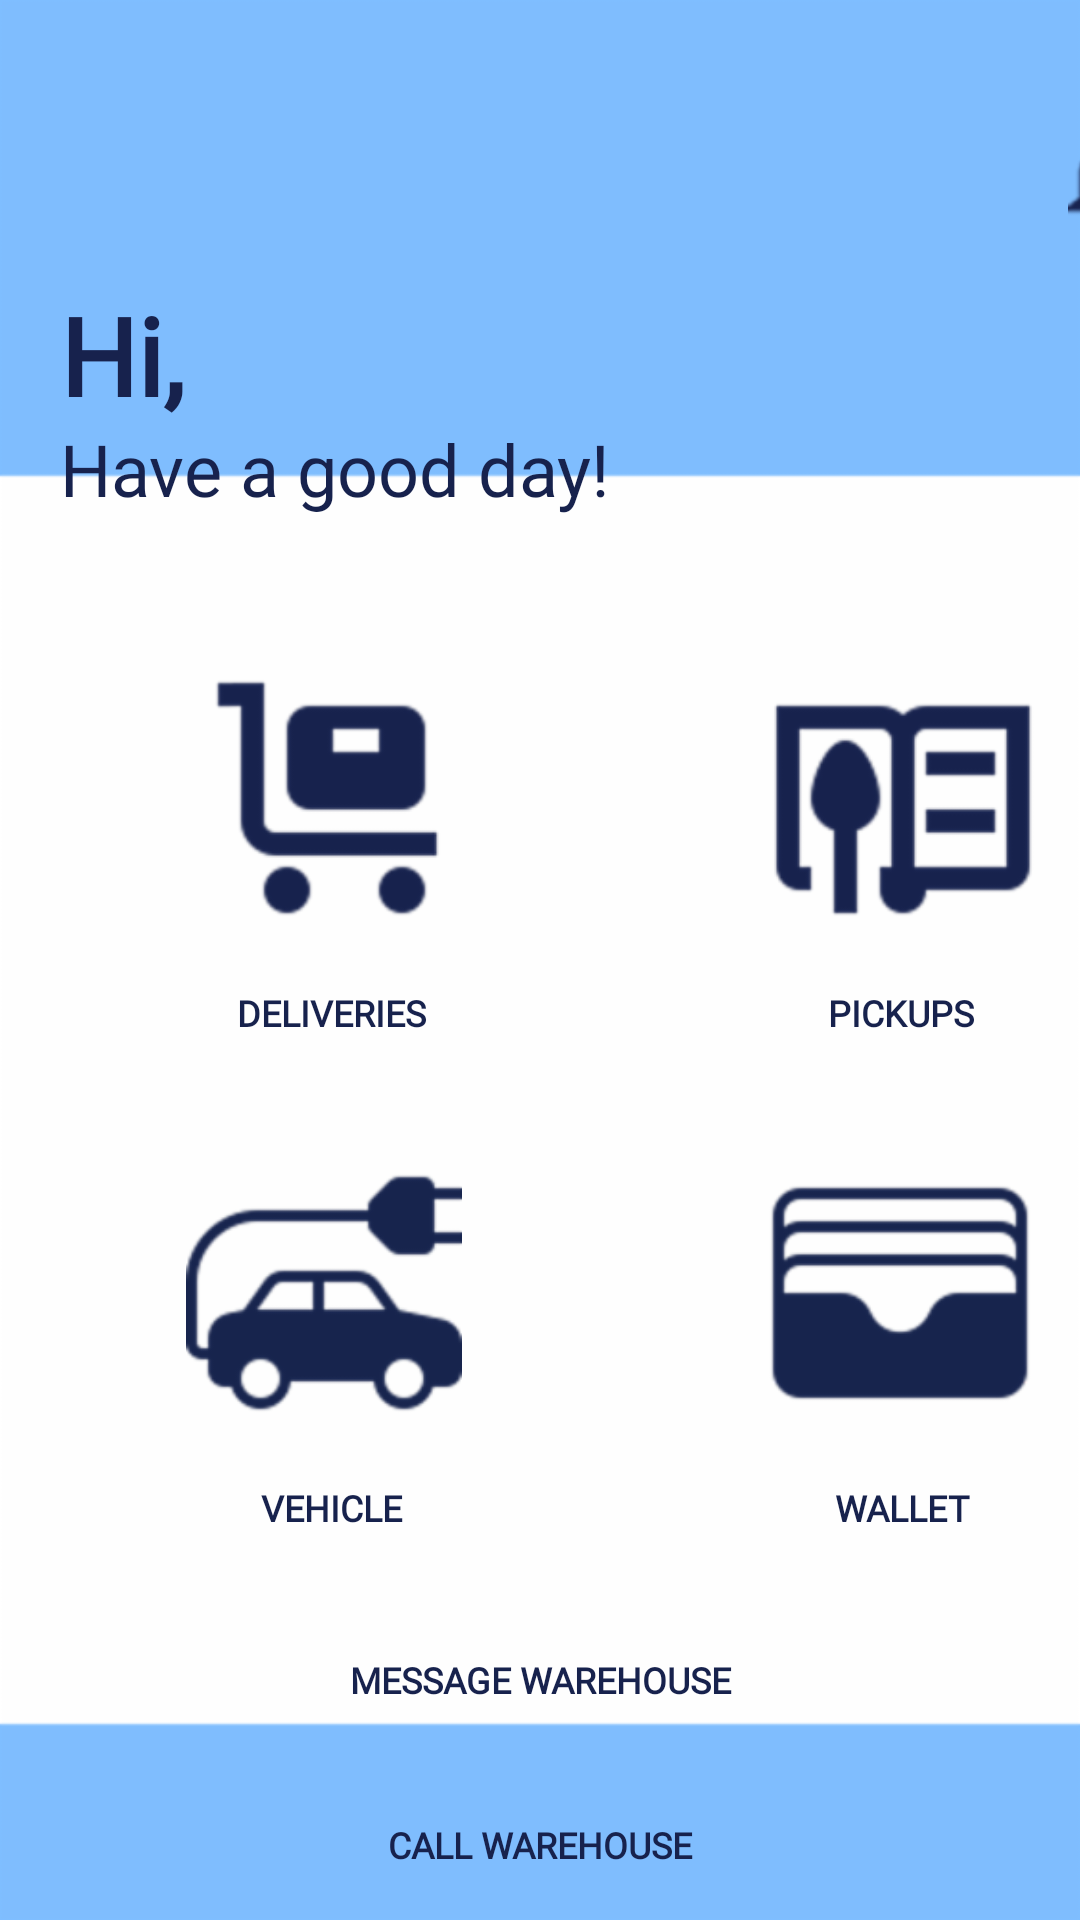

Android layout source for this screen:
<!-- AndroidManifest.xml: application theme Theme.FleetProTry1 -->
<!-- res/layout/activity_home.xml -->
<?xml version="1.0" encoding="utf-8"?>
<androidx.constraintlayout.widget.ConstraintLayout xmlns:android="http://schemas.android.com/apk/res/android"
    xmlns:app="http://schemas.android.com/apk/res-auto"
    xmlns:tools="http://schemas.android.com/tools"
    android:layout_width="match_parent"
    android:layout_height="match_parent"
    tools:context=".Home"
    android:background="@drawable/home_bg"
    android:orientation="vertical">

    <ImageView
        android:id="@+id/noti"
        android:layout_width="30dp"
        android:layout_height="30dp"
        android:layout_marginStart="356dp"
        android:layout_marginTop="45dp"
        android:src="@drawable/notifications"
        app:layout_constraintStart_toStartOf="parent"
        app:layout_constraintTop_toTopOf="parent" />

    <TextView
        android:id="@+id/hi"
        android:layout_width="match_parent"
        android:layout_height="wrap_content"
        android:layout_marginTop="94dp"
        android:layout_marginStart="20dp"
        android:fontFamily="@font/poppins_light"
        android:text="@string/hi"
        android:textColor="@color/DarkBlue"
        android:textSize="36sp"
        android:textStyle="bold"
        app:layout_constraintStart_toStartOf="parent"
        app:layout_constraintTop_toTopOf="parent" />

    <TextView
        android:id="@+id/haveagoodday"
        android:layout_width="match_parent"
        android:layout_height="wrap_content"
        android:layout_marginTop="140dp"
        android:layout_marginStart="20dp"
        android:fontFamily="@font/poppins_light"
        android:text="@string/have_a_good_day"
        android:textColor="@color/DarkBlue"
        android:textSize="24sp"
        app:layout_constraintStart_toStartOf="parent"
        app:layout_constraintTop_toTopOf="parent" />

    <ImageView
        android:id="@+id/deliveries"
        android:layout_width="102dp"
        android:layout_height="92dp"
        android:layout_marginStart="60dp"
        android:layout_marginTop="220dp"
        android:src="@drawable/deliveries"
        app:layout_constraintStart_toStartOf="parent"
        app:layout_constraintTop_toTopOf="parent" />

    <ImageView
        android:id="@+id/pickups"
        android:layout_width="92dp"
        android:layout_height="92dp"
        android:layout_marginStart="255dp"
        android:layout_marginTop="220dp"
        android:src="@drawable/pickups"
        app:layout_constraintStart_toStartOf="parent"
        app:layout_constraintTop_toTopOf="parent" />

    <ImageView
        android:id="@+id/vehicle"
        android:layout_width="92dp"
        android:layout_height="92dp"
        android:layout_marginStart="62dp"
        android:layout_marginTop="385dp"
        android:src="@drawable/vehicles"
        app:layout_constraintStart_toStartOf="parent"
        app:layout_constraintTop_toTopOf="parent" />

    <ImageView
        android:id="@+id/wallet"
        android:layout_width="102dp"
        android:layout_height="92dp"
        android:layout_marginStart="249dp"
        android:layout_marginTop="385dp"
        android:src="@drawable/wallet"
        app:layout_constraintStart_toStartOf="parent"
        app:layout_constraintTop_toTopOf="parent" />

    <Button
        android:id="@+id/dlvryBtn"
        android:layout_width="125dp"
        android:layout_height="35dp"
        android:layout_marginStart="48dp"
        android:layout_marginTop="320dp"
        android:background="@drawable/custom_button"
        android:fontFamily="@font/montserrat"
        android:text="@string/deliveries"
        android:textColor="@color/DarkBlue"
        android:textSize="12sp"
        android:textStyle="bold"
        app:backgroundTint="@color/background"
        app:layout_constraintStart_toStartOf="parent"
        app:layout_constraintTop_toTopOf="parent"
        app:rippleColor="@color/background" />

    <Button
        android:id="@+id/pkupBtn"
        android:layout_width="125dp"
        android:layout_height="35dp"
        android:layout_marginStart="238dp"
        android:layout_marginTop="320dp"
        android:background="@drawable/custom_button"
        android:fontFamily="@font/montserrat"
        android:text="@string/pickups"
        android:textColor="@color/DarkBlue"
        android:textSize="12sp"
        android:textStyle="bold"
        app:backgroundTint="@color/background"
        app:layout_constraintStart_toStartOf="parent"
        app:layout_constraintTop_toTopOf="parent"
        app:rippleColor="@color/background" />

    <Button
        android:id="@+id/vehiBtn"
        android:layout_width="125dp"
        android:layout_height="35dp"
        android:layout_marginStart="48dp"
        android:layout_marginTop="485dp"
        android:background="@drawable/custom_button"
        android:fontFamily="@font/montserrat"
        android:text="@string/vehicle"
        android:textColor="@color/DarkBlue"
        android:textSize="12sp"
        android:textStyle="bold"
        app:backgroundTint="@color/background"
        app:layout_constraintStart_toStartOf="parent"
        app:layout_constraintTop_toTopOf="parent"
        app:rippleColor="@color/background" />

    <Button
        android:id="@+id/waltBtn"
        android:layout_width="125dp"
        android:layout_height="35dp"
        android:layout_marginStart="238dp"
        android:layout_marginTop="485dp"
        android:background="@drawable/custom_button"
        android:fontFamily="@font/montserrat"
        android:text="@string/wallet"
        android:textColor="@color/DarkBlue"
        android:textSize="12sp"
        android:textStyle="bold"
        app:backgroundTint="@color/background"
        app:layout_constraintStart_toStartOf="parent"
        app:layout_constraintTop_toTopOf="parent"
        app:rippleColor="@color/background" />

    <Button
        android:id="@+id/message"
        android:layout_width="291dp"
        android:layout_height="40dp"
        android:layout_marginTop="540dp"
        android:background="@drawable/custom_button"
        android:fontFamily="@font/montserrat"
        android:text="@string/message_warehouse"
        android:textColor="@color/DarkBlue"
        android:textSize="12sp"
        android:textStyle="bold"
        app:backgroundTint="@color/background"
        app:layout_constraintEnd_toEndOf="parent"
        app:layout_constraintStart_toStartOf="parent"
        app:layout_constraintTop_toTopOf="parent"
        app:rippleColor="@color/background" />

    <Button
        android:id="@+id/call"
        android:layout_width="291dp"
        android:layout_height="40dp"
        android:layout_marginTop="595dp"
        android:background="@drawable/custom_button"
        android:fontFamily="@font/montserrat"
        android:text="@string/call_warehouse"
        android:textColor="@color/DarkBlue"
        android:textSize="12sp"
        android:textStyle="bold"
        app:backgroundTint="@color/background"
        app:layout_constraintEnd_toEndOf="parent"
        app:layout_constraintStart_toStartOf="parent"
        app:layout_constraintTop_toTopOf="parent"
        app:rippleColor="@color/background" />

    <ImageView
        android:id="@+id/homerect"
        android:layout_width="100dp"
        android:layout_height="50dp"
        android:layout_marginStart="24dp"
        android:layout_marginTop="670dp"
        android:src="@drawable/home_rect"
        app:layout_constraintStart_toStartOf="parent"
        app:layout_constraintTop_toTopOf="parent" />

    <ImageView
        android:id="@+id/home"
        android:layout_width="43.83dp"
        android:layout_height="40dp"
        android:layout_marginStart="52dp"
        android:layout_marginTop="675dp"
        android:src="@drawable/home"
        app:layout_constraintStart_toStartOf="parent"
        app:layout_constraintTop_toTopOf="parent" />

    <ImageView
        android:id="@+id/maprect"
        android:layout_width="100dp"
        android:layout_height="50dp"
        android:layout_marginStart="157dp"
        android:layout_marginTop="670dp"
        android:src="@drawable/map_rect"
        app:layout_constraintStart_toStartOf="parent"
        app:layout_constraintTop_toTopOf="parent" />

    <ImageView
        android:id="@+id/map"
        android:layout_width="43.83dp"
        android:layout_height="40dp"
        android:layout_marginStart="185dp"
        android:layout_marginTop="675dp"
        android:src="@drawable/map"
        app:layout_constraintStart_toStartOf="parent"
        app:layout_constraintTop_toTopOf="parent" />

    <ImageView
        android:id="@+id/acntrect"
        android:layout_width="100dp"
        android:layout_height="50dp"
        android:layout_marginStart="287dp"
        android:layout_marginTop="670dp"
        android:layout_marginEnd="24dp"
        android:src="@drawable/map_rect"
        app:layout_constraintEnd_toEndOf="parent"
        app:layout_constraintStart_toStartOf="parent"
        app:layout_constraintTop_toTopOf="parent" />

    <ImageView
        android:id="@+id/acnt"
        android:layout_width="43.83dp"
        android:layout_height="40dp"
        android:layout_marginStart="314dp"
        android:layout_marginTop="675dp"
        android:src="@drawable/account"
        app:layout_constraintStart_toStartOf="parent"
        app:layout_constraintTop_toTopOf="parent" />





</androidx.constraintlayout.widget.ConstraintLayout>
<!-- resources referenced by this layout -->
<resources>
  <color name="DarkBlue">#17224D</color>
  <color name="background">#7FBEFF</color>
  <!-- drawable account: png bitmap (drawable-hdpi, 1993 bytes) -->
  <!-- drawable deliveries: png bitmap (drawable-hdpi, 1141 bytes) -->
  <!-- drawable home: png bitmap (drawable-hdpi, 5434 bytes) -->
  <!-- drawable home_bg: png bitmap (drawable-hdpi, 1861 bytes) -->
  <!-- drawable home_rect: png bitmap (drawable-hdpi, 776 bytes) -->
  <!-- drawable map: png bitmap (drawable-hdpi, 2516 bytes) -->
  <!-- drawable map_rect: png bitmap (drawable-hdpi, 941 bytes) -->
  <!-- drawable notifications: png bitmap (drawable-hdpi, 595 bytes) -->
  <!-- drawable pickups: png bitmap (drawable-hdpi, 1496 bytes) -->
  <!-- drawable vehicles: png bitmap (drawable-hdpi, 3019 bytes) -->
  <!-- drawable wallet: png bitmap (drawable-hdpi, 1318 bytes) -->
  <string name="call_warehouse">Call Warehouse</string>
  <string name="deliveries">Deliveries</string>
  <string name="have_a_good_day">Have a good day!</string>
  <string name="hi">Hi,</string>
  <string name="message_warehouse">Message Warehouse</string>
  <string name="pickups">Pickups</string>
  <string name="vehicle">Vehicle</string>
  <string name="wallet">Wallet</string>
  <style name="Theme.FleetProTry1" parent="Theme.MaterialComponents.DayNight.NoActionBar">
          
          <item name="colorPrimary">@color/purple_500</item>
          <item name="colorPrimaryVariant">@color/purple_700</item>
          <item name="colorOnPrimary">@color/white</item>
          
          <item name="colorSecondary">@color/teal_200</item>
          <item name="colorSecondaryVariant">@color/teal_700</item>
          <item name="colorOnSecondary">@color/black</item>
          
          <item name="android:statusBarColor" tools:targetApi="l">?attr/colorPrimaryVariant</item>
      </style>
  <color name="purple_500">#FF6200EE</color>
  <color name="purple_700">#FF3700B3</color>
  <color name="white">#FFFFFFFF</color>
  <color name="teal_200">#FF03DAC5</color>
  <color name="teal_700">#FF018786</color>
  <color name="black">#FF000000</color>
</resources>
